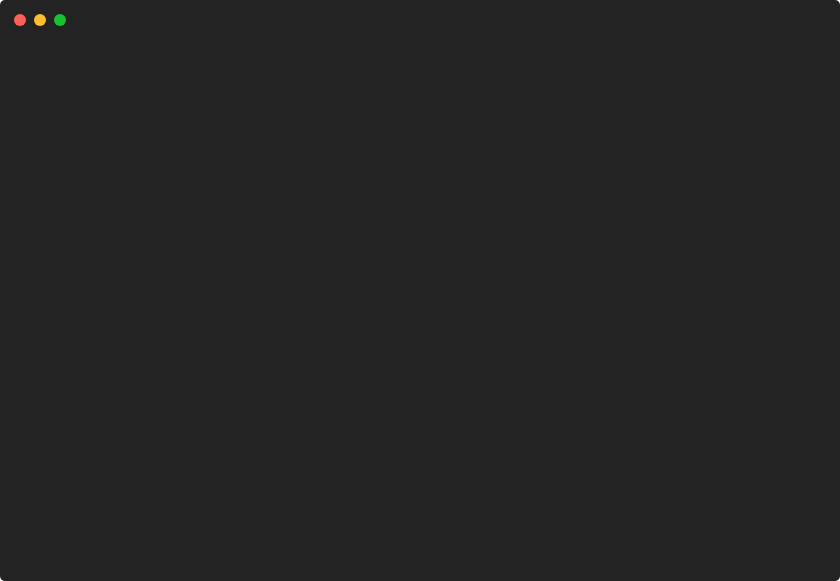
t = 0.00 s
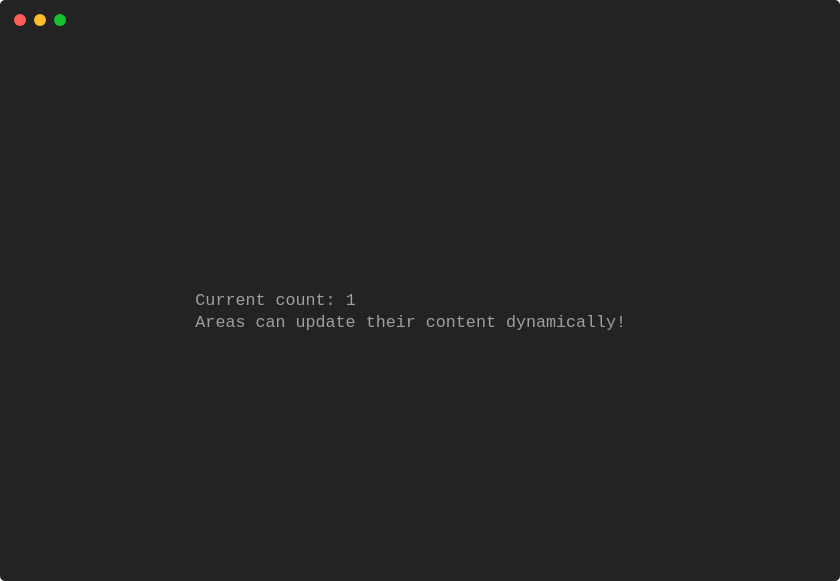
t = 1.55 s
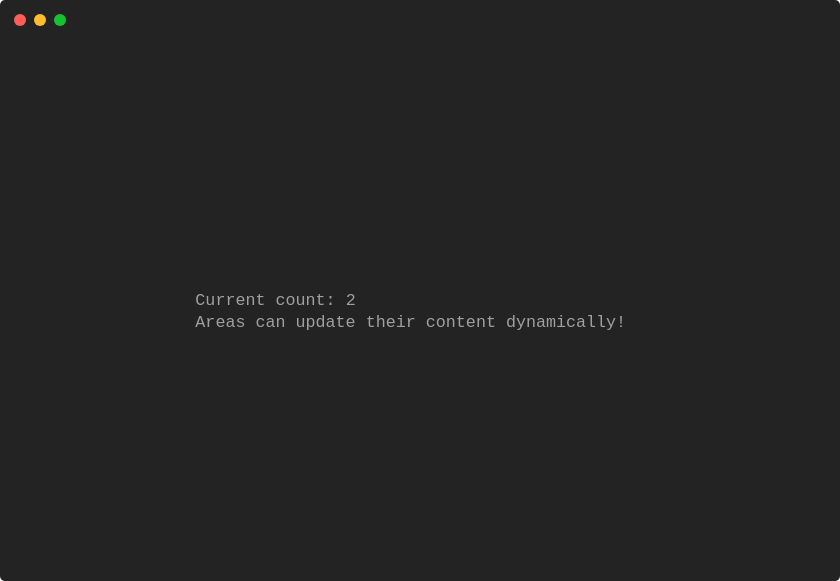
t = 3.06 s
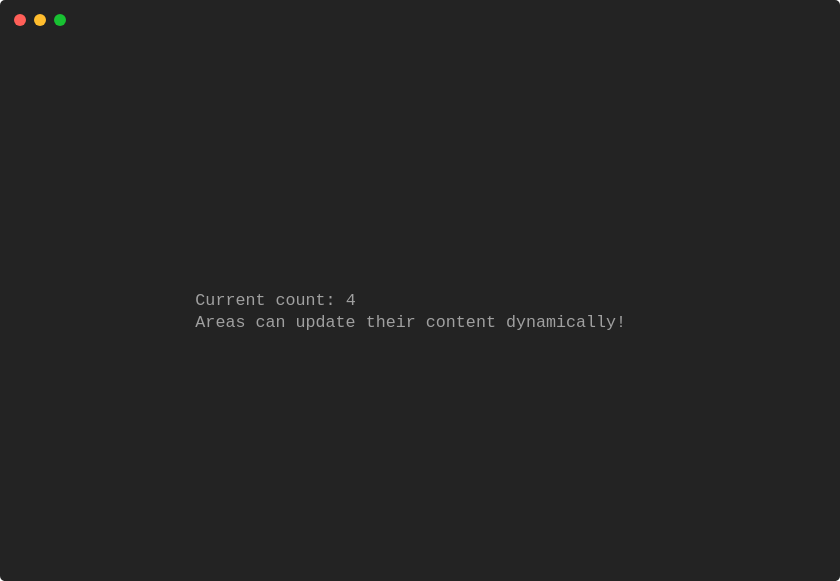
t = 4.31 s
t = 6.81 s: frame unchanged from t = 4.31 s, image omitted
t = 8.06 s: frame unchanged from t = 4.31 s, image omitted

The animated SVG that drew these frames (rendered in a browser with its animation timeline set to each time). Animation: 1 CSS @keyframes rule; one cycle of 9.31 s, repeats indefinitely.

<svg xmlns="http://www.w3.org/2000/svg" xmlns:xlink="http://www.w3.org/1999/xlink" width="840" height="581.04"><rect width="840" height="581.04" rx="5" ry="5" class="a"></rect><svg y="0%" x="0%"><circle cx="20" cy="20" r="6" class="b"></circle><circle cx="40" cy="20" r="6" class="c"></circle><circle cx="60" cy="20" r="6" class="d"></circle></svg><svg height="521.04" viewBox="0 0 80 52.104" width="800" x="15" xmlns="http://www.w3.org/2000/svg" xmlns:xlink="http://www.w3.org/1999/xlink" y="50"><style>.e, .g, .f {
	font-family:
			'Courier New'
			Roboto,
			Helvetica,
			Arial,
			sans-serif,
			'Apple Color Emoji',
			'Segoe UI Emoji' !important;
}.a{fill:rgb(35,35,35)}.b{fill:#ff5f58}.c{fill:#ffbd2e}.d{fill:#18c132}.e{font-family:'Courier New',Monaco,Consolas,Menlo,'Bitstream Vera Sans Mono','Powerline Symbols',monospace}.f{fill:rgb(160,160,160);white-space:pre}.g{fill:transparent}.i{animation-duration:9.306338s;animation-iteration-count:infinite;animation-name:h;animation-timing-function:steps(1,end)}@keyframes h{0%{transform:translateX(-0px)}3.2%{transform:translateX(-80px)}3.6%{transform:translateX(-160px)}14%{transform:translateX(-240px)}14%{transform:translateX(-320px)}14%{transform:translateX(-400px)}14%{transform:translateX(-480px)}14%{transform:translateX(-560px)}14%{transform:translateX(-640px)}14%{transform:translateX(-720px)}14%{transform:translateX(-800px)}14%{transform:translateX(-880px)}14%{transform:translateX(-960px)}14%{transform:translateX(-1040px)}14%{transform:translateX(-1120px)}14%{transform:translateX(-1200px)}14%{transform:translateX(-1280px)}14%{transform:translateX(-1360px)}14%{transform:translateX(-1440px)}14%{transform:translateX(-1520px)}24.7%{transform:translateX(-1600px)}24.7%{transform:translateX(-1680px)}24.7%{transform:translateX(-1760px)}24.7%{transform:translateX(-1840px)}24.7%{transform:translateX(-1920px)}24.7%{transform:translateX(-2000px)}24.7%{transform:translateX(-2080px)}24.7%{transform:translateX(-2160px)}24.7%{transform:translateX(-2240px)}24.7%{transform:translateX(-2320px)}24.7%{transform:translateX(-2400px)}24.7%{transform:translateX(-2480px)}24.7%{transform:translateX(-2560px)}24.7%{transform:translateX(-2640px)}24.7%{transform:translateX(-2720px)}24.7%{transform:translateX(-2800px)}24.8%{transform:translateX(-2880px)}24.8%{transform:translateX(-2960px)}24.8%{transform:translateX(-3040px)}24.8%{transform:translateX(-3120px)}24.8%{transform:translateX(-3200px)}35.5%{transform:translateX(-3280px)}46.3%{transform:translateX(-3360px)}46.3%{transform:translateX(-3440px)}46.3%{transform:translateX(-3520px)}46.3%{transform:translateX(-3600px)}46.3%{transform:translateX(-3680px)}46.3%{transform:translateX(-3760px)}46.3%{transform:translateX(-3840px)}46.3%{transform:translateX(-3920px)}46.3%{transform:translateX(-4000px)}46.3%{transform:translateX(-4080px)}46.3%{transform:translateX(-4160px)}46.3%{transform:translateX(-4240px)}46.3%{transform:translateX(-4320px)}46.3%{transform:translateX(-4400px)}46.3%{transform:translateX(-4480px)}46.3%{transform:translateX(-4560px)}46.3%{transform:translateX(-4640px)}46.3%{transform:translateX(-4720px)}46.3%{transform:translateX(-4800px)}46.3%{transform:translateX(-4880px)}100%{transform:translateX(-4960px)}}</style><g font-family="'Courier New',Monaco, Consolas, Menlo, &#x27;Bitstream Vera Sans Mono&#x27;, &#x27;Powerline Symbols&#x27;, monospace" font-size="1.67" class="e"><defs><symbol id="1"><text x="18.035999999999998" y="1.67" class="f">Current</text><text x="26.052" y="1.67" class="f">count:</text><text x="33.065999999999995" y="1.67" class="f">0</text></symbol><symbol id="2"><text x="18.035999999999998" y="1.67" class="f">Areas</text><text x="24.048" y="1.67" class="f">can</text><text x="28.055999999999997" y="1.67" class="f">update</text><text x="35.06999999999999" y="1.67" class="f">their</text><text x="41.082" y="1.67" class="f">content</text><text x="49.098" y="1.67" class="f">dynamically!</text></symbol><symbol id="3"><text x="18.035999999999998" y="1.67" class="f">Current</text><text x="26.052" y="1.67" class="f">count:</text><text x="33.065999999999995" y="1.67" class="f">1</text></symbol><symbol id="4"><text x="18.035999999999998" y="1.67" class="f">Current</text><text x="26.052" y="1.67" class="f">count:</text><text x="33.065999999999995" y="1.67" class="f">2</text></symbol><symbol id="5"><text x="18.035999999999998" y="1.67" class="f">Current</text><text x="26.052" y="1.67" class="f">count:</text><text x="33.065999999999995" y="1.67" class="f">3</text></symbol><symbol id="6"><text x="18.035999999999998" y="1.67" class="f">Current</text><text x="26.052" y="1.67" class="f">count:</text><text x="33.065999999999995" y="1.67" class="f">4</text></symbol><symbol id="a"><rect height="24" width="80" x="0" y="0" class="g"></rect></symbol></defs><rect height="52.104" width="80" class="a"></rect><g class="i"><svg x="0" y="0" width="5040"><svg x="0"><use xlink:href="#a"></use></svg><svg x="80"><use xlink:href="#a"></use></svg><svg x="160"><use xlink:href="#a"></use><use xlink:href="#1" y="23.880999999999997"></use><use xlink:href="#2" y="26.052"></use></svg><svg x="240"><use xlink:href="#a"></use><use xlink:href="#1" y="23.880999999999997"></use><use xlink:href="#2" y="26.052"></use></svg><svg x="320"><use xlink:href="#a"></use><use xlink:href="#1" y="23.880999999999997"></use><use xlink:href="#2" y="26.052"></use></svg><svg x="400"><use xlink:href="#a"></use><use xlink:href="#1" y="23.880999999999997"></use><use xlink:href="#2" y="26.052"></use></svg><svg x="480"><use xlink:href="#a"></use><use xlink:href="#1" y="23.880999999999997"></use><use xlink:href="#2" y="26.052"></use></svg><svg x="560"><use xlink:href="#a"></use><use xlink:href="#1" y="23.880999999999997"></use></svg><svg x="640"><use xlink:href="#a"></use></svg><svg x="720"><use xlink:href="#a"></use></svg><svg x="800"><use xlink:href="#a"></use></svg><svg x="880"><use xlink:href="#a"></use></svg><svg x="960"><use xlink:href="#a"></use></svg><svg x="1040"><use xlink:href="#a"></use></svg><svg x="1120"><use xlink:href="#a"></use></svg><svg x="1200"><use xlink:href="#a"></use></svg><svg x="1280"><use xlink:href="#a"></use><use xlink:href="#3" y="23.880999999999997"></use></svg><svg x="1360"><use xlink:href="#a"></use><use xlink:href="#3" y="23.880999999999997"></use><use xlink:href="#2" y="26.052"></use></svg><svg x="1440"><use xlink:href="#a"></use><use xlink:href="#3" y="23.880999999999997"></use><use xlink:href="#2" y="26.052"></use></svg><svg x="1520"><use xlink:href="#a"></use><use xlink:href="#3" y="23.880999999999997"></use><use xlink:href="#2" y="26.052"></use></svg><svg x="1600"><use xlink:href="#a"></use><use xlink:href="#3" y="23.880999999999997"></use><use xlink:href="#2" y="26.052"></use></svg><svg x="1680"><use xlink:href="#a"></use><use xlink:href="#3" y="23.880999999999997"></use><use xlink:href="#2" y="26.052"></use></svg><svg x="1760"><use xlink:href="#a"></use><use xlink:href="#3" y="23.880999999999997"></use><use xlink:href="#2" y="26.052"></use></svg><svg x="1840"><use xlink:href="#a"></use><use xlink:href="#3" y="23.880999999999997"></use><use xlink:href="#2" y="26.052"></use></svg><svg x="1920"><use xlink:href="#a"></use><use xlink:href="#3" y="23.880999999999997"></use><use xlink:href="#2" y="26.052"></use></svg><svg x="2000"><use xlink:href="#a"></use><use xlink:href="#3" y="23.880999999999997"></use></svg><svg x="2080"><use xlink:href="#a"></use></svg><svg x="2160"><use xlink:href="#a"></use></svg><svg x="2240"><use xlink:href="#a"></use></svg><svg x="2320"><use xlink:href="#a"></use></svg><svg x="2400"><use xlink:href="#a"></use></svg><svg x="2480"><use xlink:href="#a"></use></svg><svg x="2560"><use xlink:href="#a"></use></svg><svg x="2640"><use xlink:href="#a"></use></svg><svg x="2720"><use xlink:href="#a"></use></svg><svg x="2800"><use xlink:href="#a"></use></svg><svg x="2880"><use xlink:href="#a"></use></svg><svg x="2960"><use xlink:href="#a"></use><use xlink:href="#4" y="23.880999999999997"></use><use xlink:href="#2" y="26.052"></use></svg><svg x="3040"><use xlink:href="#a"></use><use xlink:href="#4" y="23.880999999999997"></use><use xlink:href="#2" y="26.052"></use></svg><svg x="3120"><use xlink:href="#a"></use><use xlink:href="#4" y="23.880999999999997"></use><use xlink:href="#2" y="26.052"></use></svg><svg x="3200"><use xlink:href="#a"></use><use xlink:href="#4" y="23.880999999999997"></use><use xlink:href="#2" y="26.052"></use></svg><svg x="3280"><use xlink:href="#a"></use><use xlink:href="#5" y="23.880999999999997"></use><use xlink:href="#2" y="26.052"></use></svg><svg x="3360"><use xlink:href="#a"></use><use xlink:href="#5" y="23.880999999999997"></use><use xlink:href="#2" y="26.052"></use></svg><svg x="3440"><use xlink:href="#a"></use><use xlink:href="#5" y="23.880999999999997"></use><use xlink:href="#2" y="26.052"></use></svg><svg x="3520"><use xlink:href="#a"></use><use xlink:href="#5" y="23.880999999999997"></use><use xlink:href="#2" y="26.052"></use></svg><svg x="3600"><use xlink:href="#a"></use><use xlink:href="#5" y="23.880999999999997"></use><use xlink:href="#2" y="26.052"></use></svg><svg x="3680"><use xlink:href="#a"></use><use xlink:href="#5" y="23.880999999999997"></use><use xlink:href="#2" y="26.052"></use></svg><svg x="3760"><use xlink:href="#a"></use><use xlink:href="#5" y="23.880999999999997"></use><use xlink:href="#2" y="26.052"></use></svg><svg x="3840"><use xlink:href="#a"></use></svg><svg x="3920"><use xlink:href="#a"></use></svg><svg x="4000"><use xlink:href="#a"></use></svg><svg x="4080"><use xlink:href="#a"></use></svg><svg x="4160"><use xlink:href="#a"></use></svg><svg x="4240"><use xlink:href="#a"></use></svg><svg x="4320"><use xlink:href="#a"></use></svg><svg x="4400"><use xlink:href="#a"></use></svg><svg x="4480"><use xlink:href="#a"></use></svg><svg x="4560"><use xlink:href="#a"></use></svg><svg x="4640"><use xlink:href="#a"></use><use xlink:href="#6" y="23.880999999999997"></use></svg><svg x="4720"><use xlink:href="#a"></use><use xlink:href="#6" y="23.880999999999997"></use><use xlink:href="#2" y="26.052"></use></svg><svg x="4800"><use xlink:href="#a"></use><use xlink:href="#6" y="23.880999999999997"></use><use xlink:href="#2" y="26.052"></use></svg><svg x="4880"><use xlink:href="#a"></use><use xlink:href="#6" y="23.880999999999997"></use><use xlink:href="#2" y="26.052"></use></svg><svg x="4960"><use xlink:href="#a"></use><use xlink:href="#6" y="19.539"></use><use xlink:href="#2" y="21.71"></use><text x="0" y="49.431999999999995" class="f">Restarting</text><text x="11.021999999999998" y="49.431999999999995" class="f">animation...</text></svg></svg></g></g></svg></svg>
